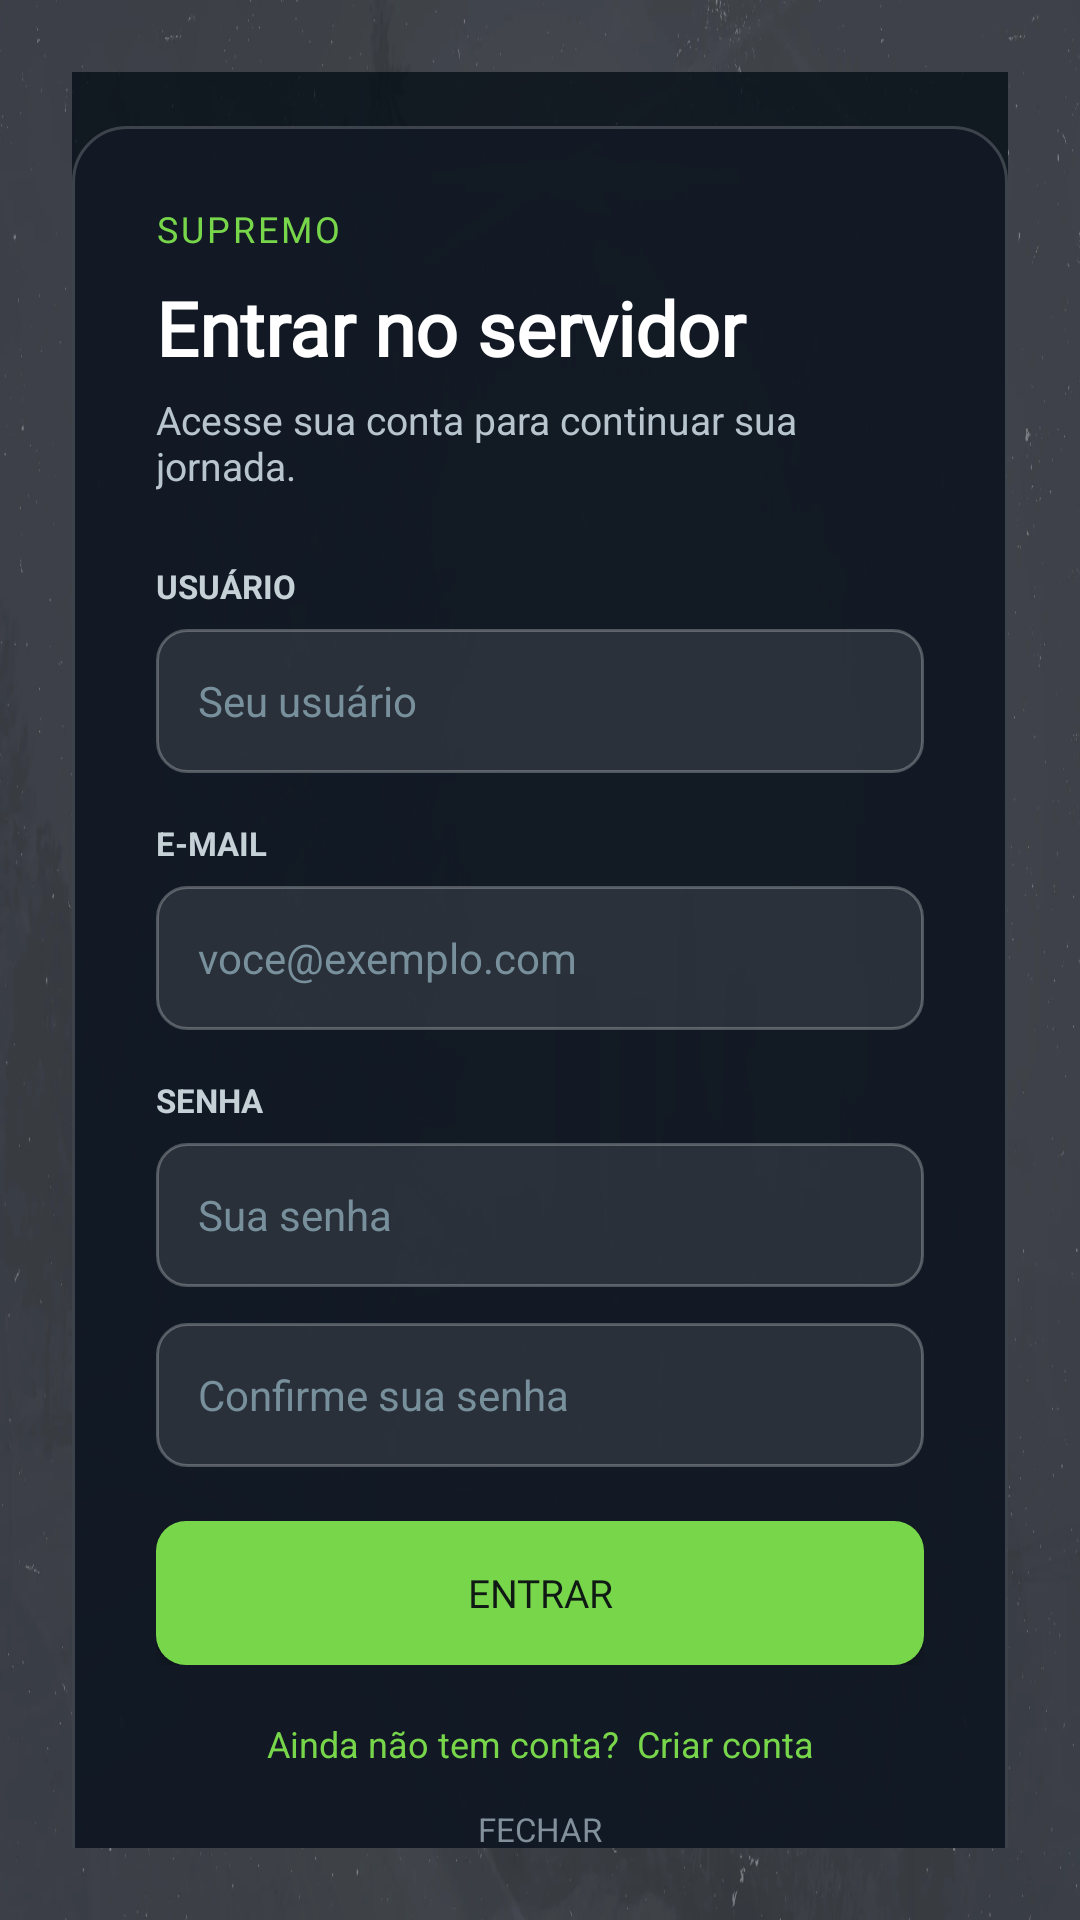

Layout XML and referenced resources for this Android screen:
<!-- AndroidManifest.xml: application theme Theme.AppCompat.Light.NoActionBar.FullScreen -->
<!-- res/layout/tela_registro.xml -->
<?xml version="1.0" encoding="utf-8"?>
<FrameLayout xmlns:android="http://schemas.android.com/apk/res/android"
    android:id="@+id/auth_root"
    android:layout_width="match_parent"
    android:layout_height="match_parent"
    android:background="@drawable/fundo_login"
    android:clipToPadding="false"
    android:padding="24dp">

    <View
        android:layout_width="match_parent"
        android:layout_height="match_parent"
        android:background="#B8000B12" />

    <ScrollView
        android:layout_width="match_parent"
        android:layout_height="match_parent"
        android:fillViewport="true"
        android:overScrollMode="never"
        android:scrollbars="none">

        <LinearLayout
            android:layout_width="match_parent"
            android:layout_height="wrap_content"
            android:gravity="center"
            android:orientation="vertical"
            android:paddingTop="18dp"
            android:paddingBottom="18dp">

            <LinearLayout
                android:id="@+id/auth_card"
                android:layout_width="match_parent"
                android:layout_height="wrap_content"
                android:layout_gravity="center"
                android:background="@drawable/auth_panel_background"
                android:elevation="10dp"
                android:maxWidth="440dp"
                android:orientation="vertical">

                <TextView
                    android:id="@+id/auth_brand"
                    android:layout_width="wrap_content"
                    android:layout_height="wrap_content"
                    android:fontFamily="@font/montserrat_bold"
                    android:letterSpacing="0.08"
                    android:text="SUPREMO"
                    android:textColor="#78D64B"
                    android:textSize="12sp" />

                <TextView
                    android:id="@+id/auth_title"
                    android:layout_width="match_parent"
                    android:layout_height="wrap_content"
                    android:layout_marginTop="8dp"
                    android:fontFamily="@font/montserrat_bold"
                    android:text="Entrar no servidor"
                    android:textColor="#FFFFFFFF"
                    android:textSize="25sp"
                    android:textStyle="bold" />

                <TextView
                    android:id="@+id/auth_subtitle"
                    android:layout_width="match_parent"
                    android:layout_height="wrap_content"
                    android:layout_marginTop="5dp"
                    android:text="Acesse sua conta para continuar sua jornada."
                    android:textColor="#B8C5CE"
                    android:textSize="13sp" />

                <LinearLayout
                    android:id="@+id/auth_fields"
                    android:layout_width="match_parent"
                    android:layout_height="wrap_content"
                    android:layout_marginTop="24dp"
                    android:orientation="vertical">

                    <TextView
                        android:layout_width="wrap_content"
                        android:layout_height="wrap_content"
                        android:text="USUÁRIO"
                        android:textColor="#C5D0D7"
                        android:textSize="11sp"
                        android:textStyle="bold" />

                    <EditText
                        android:id="@+id/auth_username"
                        android:layout_width="match_parent"
                        android:layout_height="48dp"
                        android:layout_marginTop="7dp"
                        android:background="@drawable/auth_field_background"
                        android:hint="Seu usuário"
                        android:imeOptions="actionNext"
                        android:inputType="text"
                        android:maxLength="24"
                        android:singleLine="true"
                        android:textColor="#FFFFFFFF"
                        android:textColorHint="#78909C"
                        android:textSize="14sp" />

                    <TextView
                        android:id="@+id/auth_email_label"
                        android:layout_width="wrap_content"
                        android:layout_height="wrap_content"
                        android:layout_marginTop="16dp"
                        android:text="E-MAIL"
                        android:textColor="#C5D0D7"
                        android:textSize="11sp"
                        android:textStyle="bold" />

                    <EditText
                        android:id="@+id/auth_email"
                        android:layout_width="match_parent"
                        android:layout_height="48dp"
                        android:layout_marginTop="7dp"
                        android:background="@drawable/auth_field_background"
                        android:hint="voce@exemplo.com"
                        android:imeOptions="actionNext"
                        android:inputType="textEmailAddress"
                        android:maxLength="96"
                        android:singleLine="true"
                        android:textColor="#FFFFFFFF"
                        android:textColorHint="#78909C"
                        android:textSize="14sp" />

                    <TextView
                        android:layout_width="wrap_content"
                        android:layout_height="wrap_content"
                        android:layout_marginTop="16dp"
                        android:text="SENHA"
                        android:textColor="#C5D0D7"
                        android:textSize="11sp"
                        android:textStyle="bold" />

                    <EditText
                        android:id="@+id/auth_password"
                        android:layout_width="match_parent"
                        android:layout_height="48dp"
                        android:layout_marginTop="7dp"
                        android:background="@drawable/auth_field_background"
                        android:hint="Sua senha"
                        android:imeOptions="actionDone"
                        android:inputType="textPassword"
                        android:maxLength="64"
                        android:singleLine="true"
                        android:textColor="#FFFFFFFF"
                        android:textColorHint="#78909C"
                        android:textSize="14sp" />

                    <EditText
                        android:id="@+id/auth_password_confirm"
                        android:layout_width="match_parent"
                        android:layout_height="48dp"
                        android:layout_marginTop="12dp"
                        android:background="@drawable/auth_field_background"
                        android:hint="Confirme sua senha"
                        android:imeOptions="actionDone"
                        android:inputType="textPassword"
                        android:maxLength="64"
                        android:singleLine="true"
                        android:textColor="#FFFFFFFF"
                        android:textColorHint="#78909C"
                        android:textSize="14sp" />
                </LinearLayout>

                <TextView
                    android:id="@+id/auth_message"
                    android:layout_width="match_parent"
                    android:layout_height="wrap_content"
                    android:layout_marginTop="14dp"
                    android:visibility="gone"
                    android:textColor="#FFB9C7D0"
                    android:textSize="12sp" />

                <FrameLayout
                    android:layout_width="match_parent"
                    android:layout_height="48dp"
                    android:layout_marginTop="18dp">

                    <Button
                        android:id="@+id/auth_submit"
                        android:layout_width="match_parent"
                        android:layout_height="match_parent"
                        android:background="@drawable/auth_primary_button"
                        android:fontFamily="@font/montserrat_bold"
                        android:text="ENTRAR"
                        android:textAllCaps="true"
                        android:textColor="#101A14"
                        android:textSize="13sp" />

                    <ProgressBar
                        android:id="@+id/auth_progress"
                        android:layout_width="22dp"
                        android:layout_height="22dp"
                        android:layout_gravity="center"
                        android:indeterminateTint="#101A14"
                        android:visibility="gone" />
                </FrameLayout>

                <TextView
                    android:id="@+id/auth_toggle"
                    android:layout_width="match_parent"
                    android:layout_height="wrap_content"
                    android:layout_marginTop="18dp"
                    android:gravity="center"
                    android:text="Ainda não tem conta?  Criar conta"
                    android:textColor="#78D64B"
                    android:textSize="12sp" />

                <TextView
                    android:id="@+id/auth_close"
                    android:layout_width="match_parent"
                    android:layout_height="wrap_content"
                    android:layout_marginTop="13dp"
                    android:gravity="center"
                    android:text="FECHAR"
                    android:textColor="#81909A"
                    android:textSize="11sp" />
            </LinearLayout>
        </LinearLayout>
    </ScrollView>
</FrameLayout>
<!-- resources referenced by this layout -->
<resources>
  <!-- drawable auth_field_background (drawable) -->
  <?xml version="1.0" encoding="utf-8"?>
  <selector xmlns:android="http://schemas.android.com/apk/res/android">
      <item android:state_focused="true">
          <shape android:shape="rectangle">
              <solid android:color="#241C2B3A" />
              <stroke android:width="1dp" android:color="#78D64B" />
              <corners android:radius="10dp" />
              <padding android:left="14dp" android:top="0dp" android:right="14dp" android:bottom="0dp" />
          </shape>
      </item>
      <item>
          <shape android:shape="rectangle">
              <solid android:color="#1AFFFFFF" />
              <stroke android:width="1dp" android:color="#42FFFFFF" />
              <corners android:radius="10dp" />
              <padding android:left="14dp" android:top="0dp" android:right="14dp" android:bottom="0dp" />
          </shape>
      </item>
  </selector>
  <!-- drawable auth_panel_background (drawable) -->
  <?xml version="1.0" encoding="utf-8"?>
  <shape xmlns:android="http://schemas.android.com/apk/res/android" android:shape="rectangle">
      <solid android:color="#E8121A25" />
      <stroke android:width="1dp" android:color="#2FFFFFFF" />
      <corners android:radius="18dp" />
      <padding android:left="28dp" android:top="26dp" android:right="28dp" android:bottom="24dp" />
  </shape>
  <!-- drawable auth_primary_button (drawable) -->
  <?xml version="1.0" encoding="utf-8"?>
  <selector xmlns:android="http://schemas.android.com/apk/res/android">
      <item android:state_enabled="false">
          <shape android:shape="rectangle">
              <solid android:color="#4A78D64B" />
              <corners android:radius="10dp" />
          </shape>
      </item>
      <item android:state_pressed="true">
          <shape android:shape="rectangle">
              <solid android:color="#5CAD3C" />
              <corners android:radius="10dp" />
          </shape>
      </item>
      <item>
          <shape android:shape="rectangle">
              <solid android:color="#78D64B" />
              <corners android:radius="10dp" />
          </shape>
      </item>
  </selector>
  <!-- drawable fundo_login: webp bitmap (drawable, 56610 bytes) -->
  <style name="Theme.AppCompat.Light.NoActionBar.FullScreen" parent="@style/Theme.AppCompat.Light.NoActionBar">
          <item name="android:windowFullscreen">true</item>
          <item name="android:windowActionModeOverlay">true</item>
  
          <item name="android:windowBackground">#000000</item>
          <item name="android:windowDisablePreview">false</item>
  
          <item name="android:statusBarColor">#000000</item>
          <item name="android:navigationBarColor">#000000</item>
      </style>
</resources>
